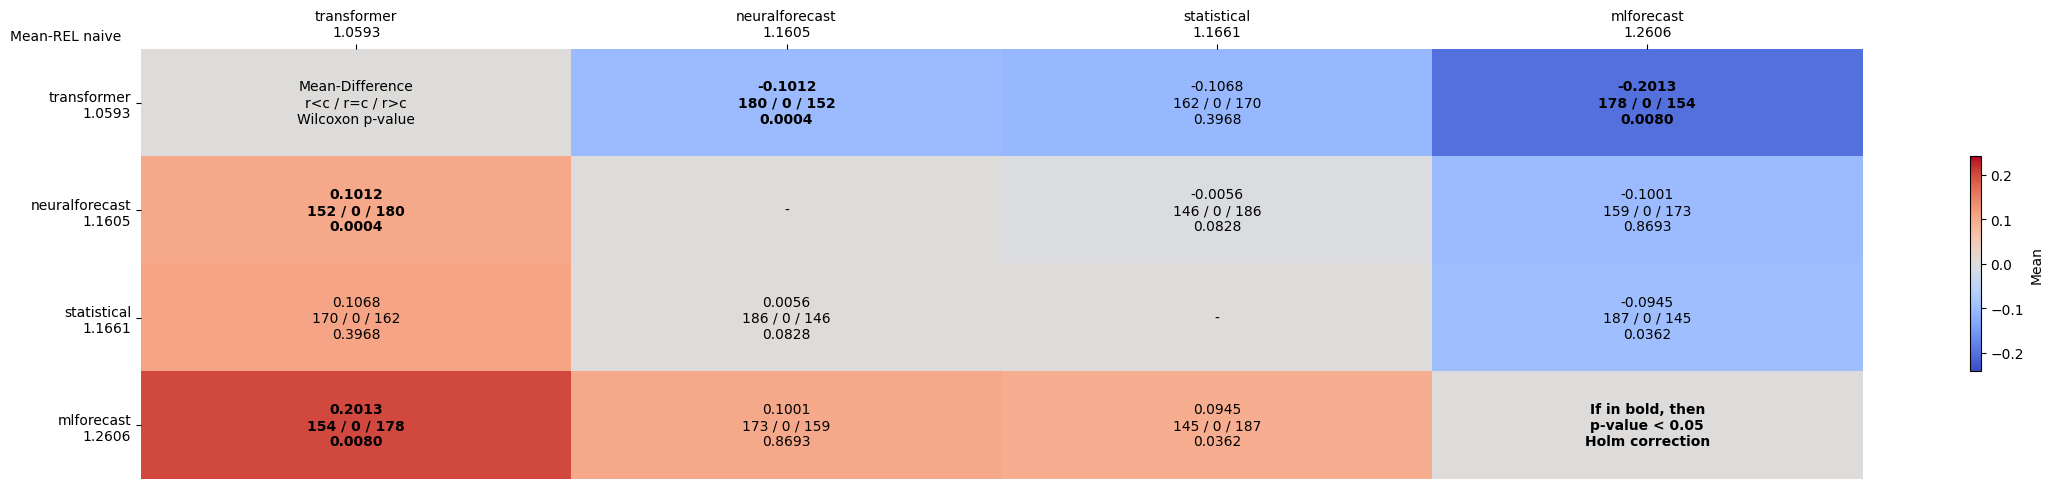

The file beside this chart, header and first rows:
comparates, transformer, neuralforecast, statistical, mlforecast
transformer, Mean-Difference?r<c / r=c / r>c?Wilcoxon…, -0.1012?180 / 0 / 152?0.0004, -0.1068?162 / 0 / 170?0.3968, -0.2013?178 / 0 / 154?0.0080
neuralforecast, 0.1012?152 / 0 / 180?0.0004, -, -0.0056?146 / 0 / 186?0.0828, -0.1001?159 / 0 / 173?0.8693
statistical, 0.1068?170 / 0 / 162?0.3968, 0.0056?186 / 0 / 146?0.0828, -, -0.0945?187 / 0 / 145?0.0362
mlforecast, 0.2013?154 / 0 / 178?0.0080, 0.1001?173 / 0 / 159?0.8693, 0.0945?145 / 0 / 187?0.0362, If in bold, then?p-value < 0.05?Holm cor…
